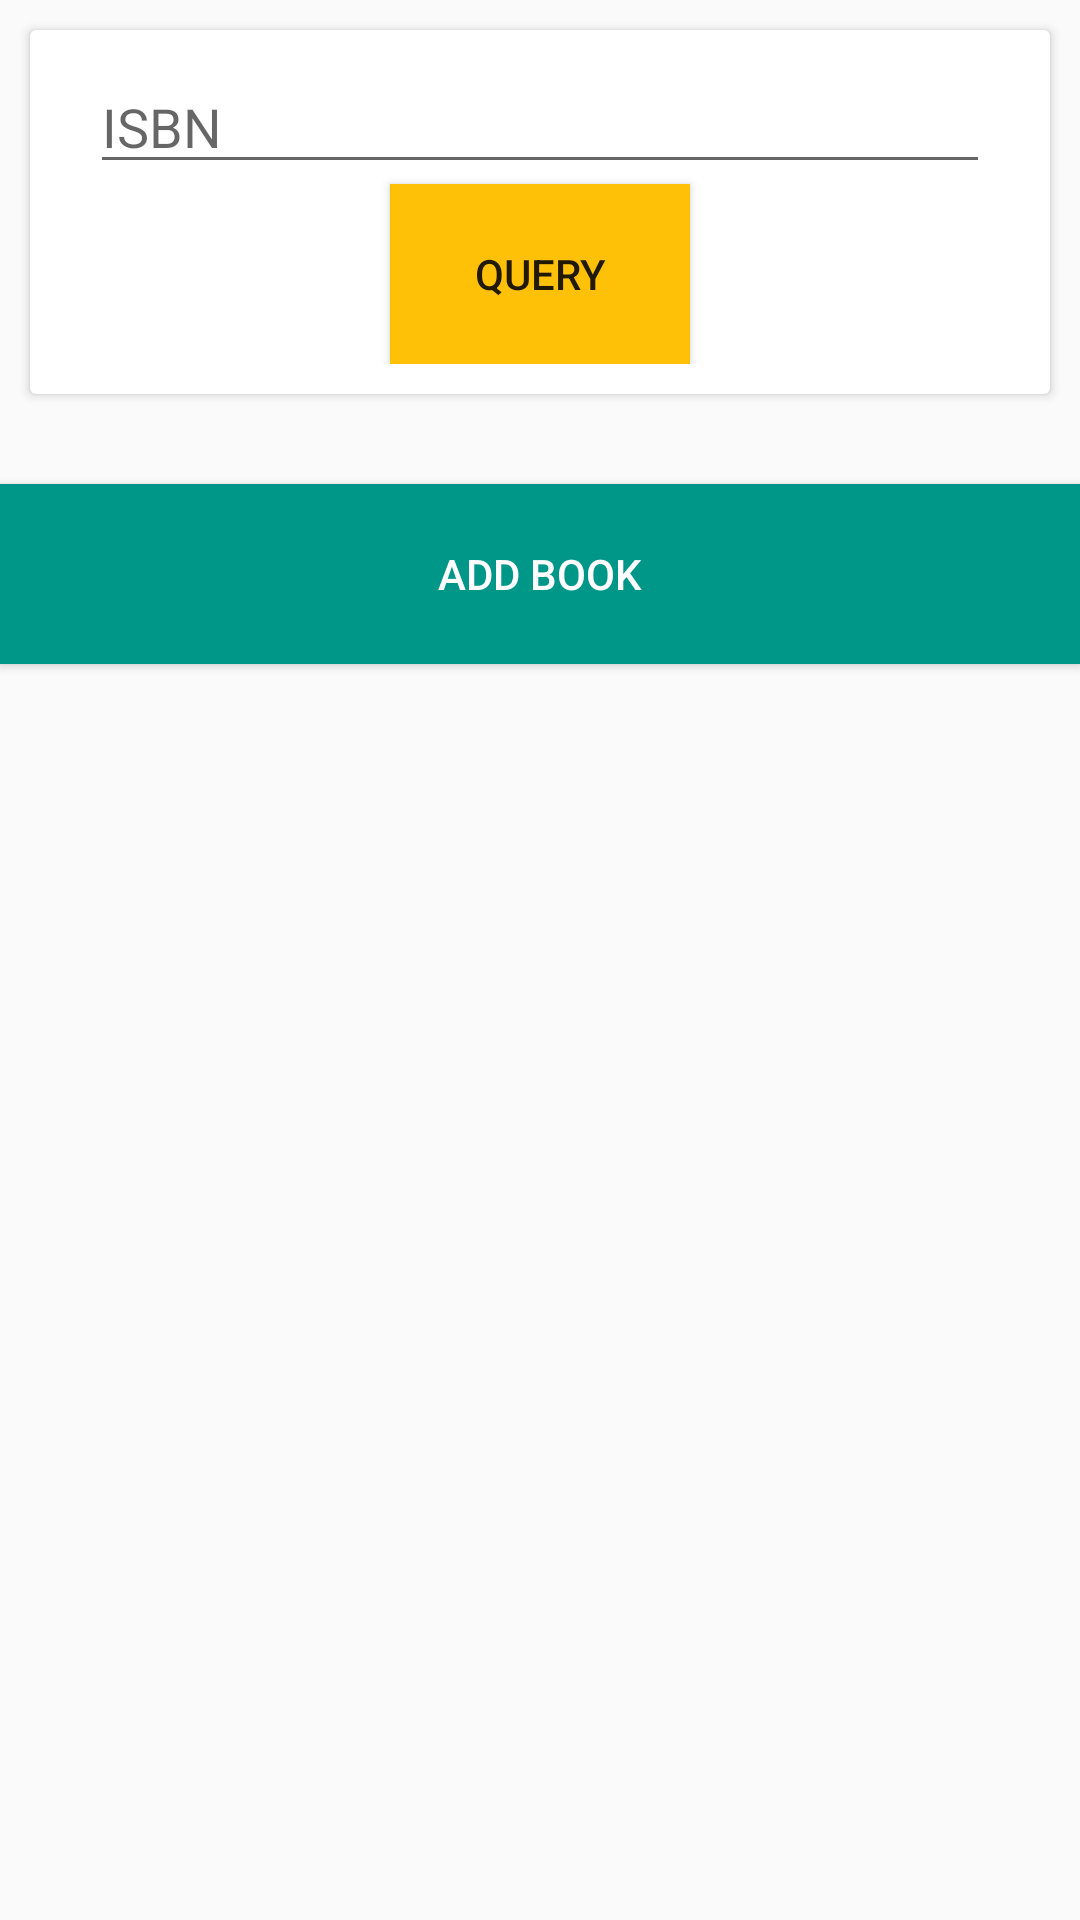

Write the Android layout XML for this screen, with the resource values it uses.
<!-- AndroidManifest.xml: application theme AppTheme -->
<!-- res/layout/activity_book.xml -->
<?xml version="1.0" encoding="utf-8"?>
<LinearLayout xmlns:android="http://schemas.android.com/apk/res/android"
    android:layout_width="match_parent"
    android:layout_height="match_parent"
    android:orientation="vertical">

    <android.support.v7.widget.CardView
        android:layout_width="match_parent"
        android:layout_height="wrap_content"
        android:layout_margin="10dp">

        <LinearLayout
            android:layout_width="match_parent"
            android:layout_height="match_parent"
            android:gravity="center"
            android:orientation="vertical"
            android:padding="10dp">

            <EditText
                android:layout_width="300dp"
                android:layout_height="wrap_content"
                android:hint="ISBN" />

            <Button
                android:layout_width="100dp"
                android:layout_height="60dp"
                android:layout_gravity="center"
                android:background="@color/color_amber"
                android:text="Query" />

        </LinearLayout>
    </android.support.v7.widget.CardView>


    <Button
        android:layout_width="match_parent"
        android:layout_height="60dp"
        android:layout_gravity="center"
        android:layout_marginTop="20dp"
        android:background="@color/color_teal"
        android:text="Add Book"
        android:textColor="@color/color_white" />

</LinearLayout>
<!-- resources referenced by this layout -->
<resources>
  <color name="color_amber">#FFC107</color>
  <color name="color_teal">#009688</color>
  <color name="color_white">#FFFFFF</color>
  <style name="AppTheme" parent="Theme.AppCompat.Light.DarkActionBar">
          
          <item name="colorPrimary">@color/colorPrimary</item>
          <item name="colorPrimaryDark">@color/colorPrimaryDark</item>
          <item name="colorAccent">@color/colorAccent</item>
      </style>
  <color name="colorPrimary">#3F51B5</color>
  <color name="colorPrimaryDark">#303F9F</color>
  <color name="colorAccent">#FF4081</color>
</resources>
